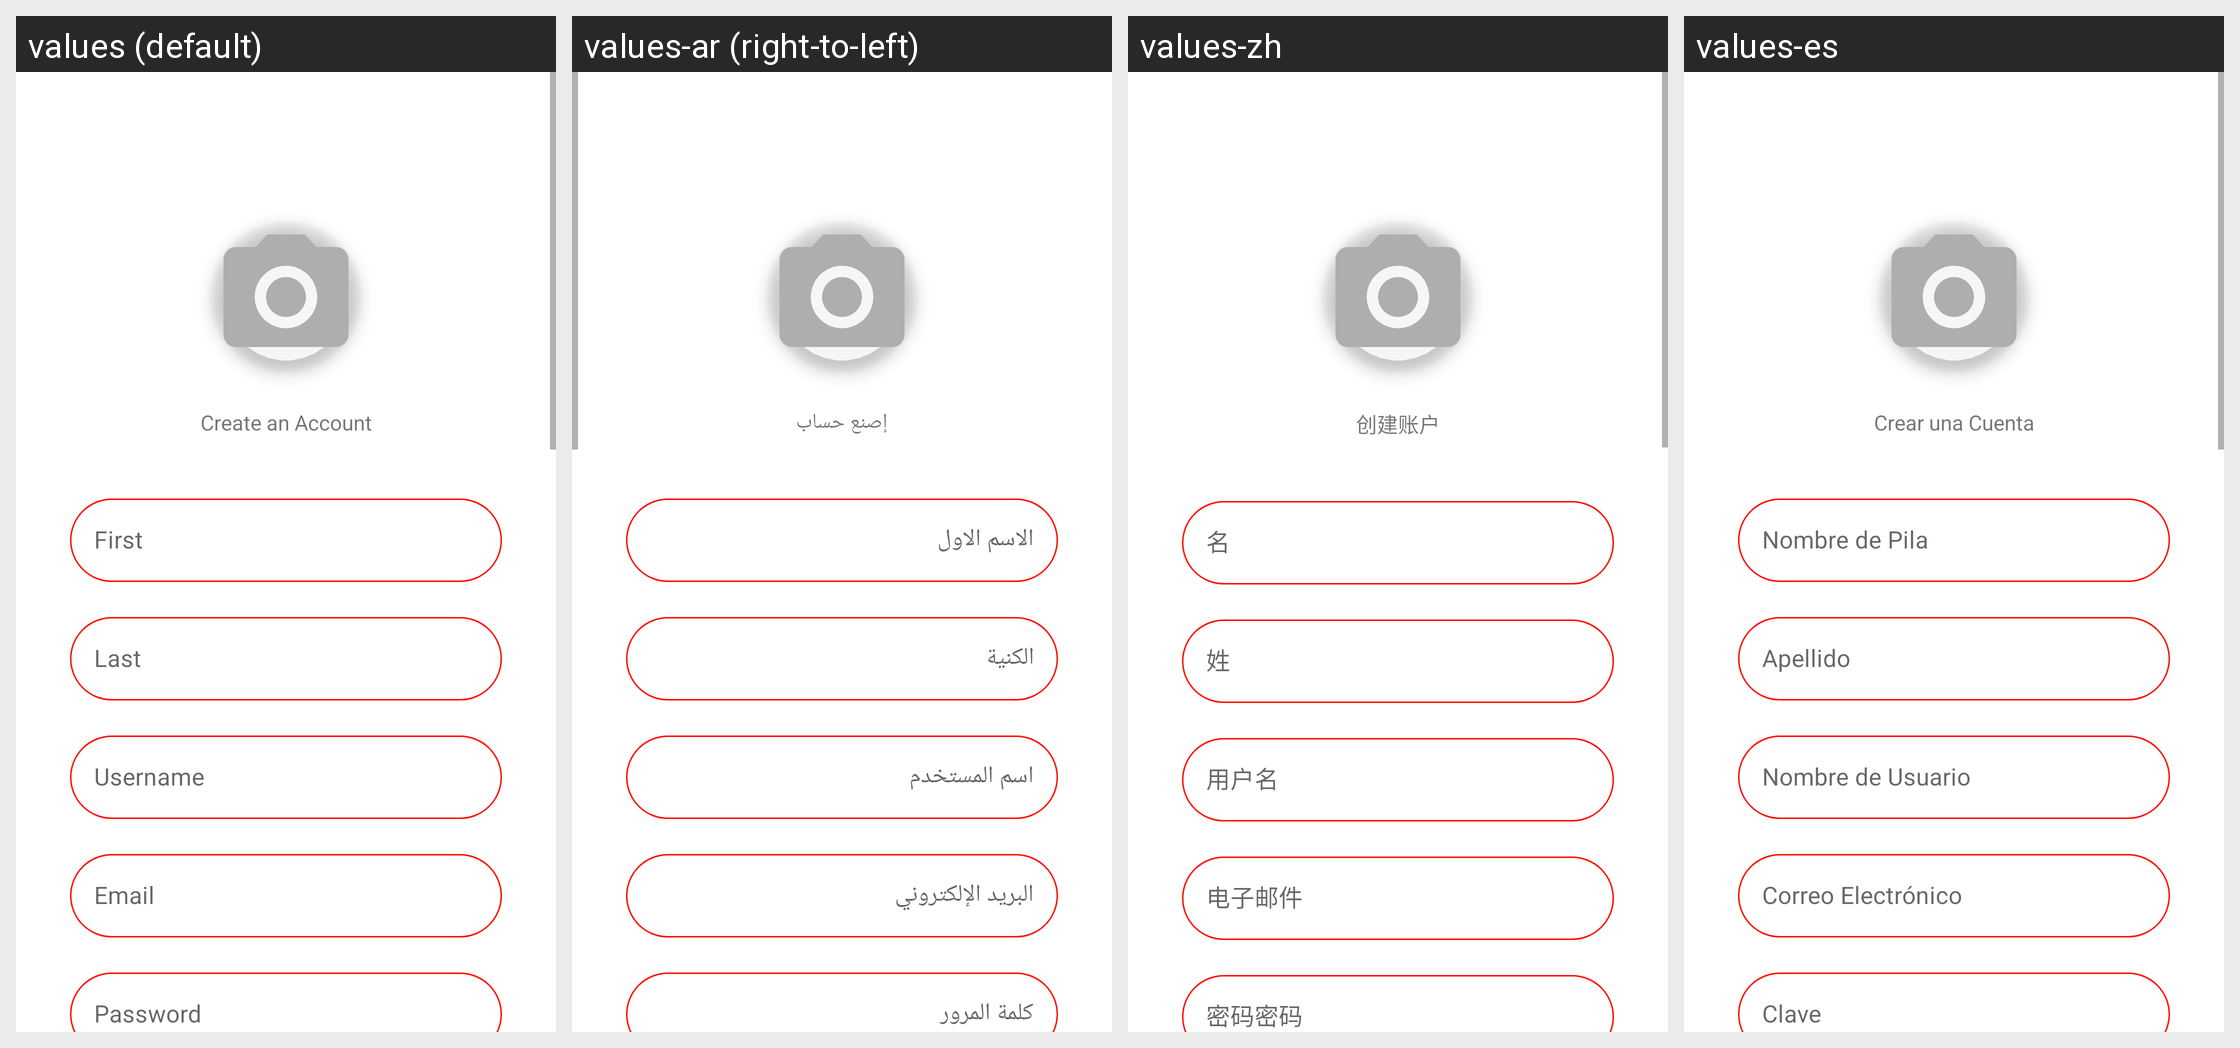

Strings drawn on this Android screen and how each of the app's shown locales translates them:
Android screen res/layout/fragment_edit_profile.xml rendered under 4 locales, left to right: values (default), values-ar (right-to-left), values-zh, values-es. Device: Nexus 5 (rendered at 1080×1920; each locale shown at half size, 540×960, under a caption strip naming it); theme Theme.SportsSocial.
Other locales in the repository, not shown: values-fr, values-hi.
Strings drawn on this screen, with the default value and each locale's value (text and hints the layout hard-codes, and strings that could not be matched under every locale, appear in the picture but are not listed):

sign_up
  values: Create an Account
  values-ar: إصنع حساب
  values-zh: 创建账户
  values-es: Crear una Cuenta

first_name
  values: First
  values-ar: الاسم الاول
  values-zh: 名
  values-es: Nombre de Pila

last_name
  values: Last
  values-ar: الكنية
  values-zh: 姓
  values-es: Apellido

username
  values: Username
  values-ar: اسم المستخدم
  values-zh: 用户名
  values-es: Nombre de Usuario

email
  values: Email
  values-ar: البريد الإلكتروني
  values-zh: 电子邮件
  values-es: Correo Electrónico

password
  values: Password
  values-ar: كلمة المرور
  values-zh: 密码密码
  values-es: Clave
